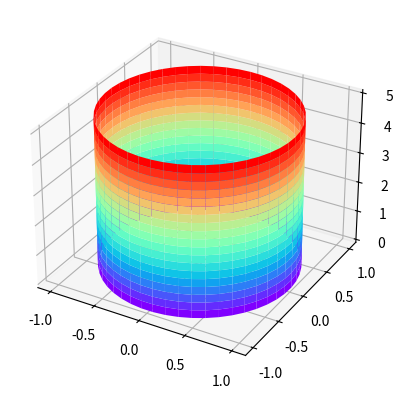

Python code for this plot:



import matplotlib.pyplot as plt 
import numpy as np 
from mpl_toolkits.mplot3d import Axes3D

# 简单方法画出漂亮的圆柱体（半径和高度均为1）

fig = plt.figure()
ax = fig.add_subplot(111, projection='3d')
 
# 生成圆柱数据，底面半径为r，高度为h。
# 先根据极坐标方式生成数据
u = np.linspace(0,2*np.pi,50)  # 把圆分按角度为50等分
h = np.linspace(0,5,20)        # 把高度1均分为20份
x = np.outer(np.sin(u),np.ones(len(h)))  # x值重复20次
y = np.outer(np.cos(u),np.ones(len(h)))  # y值重复20次
z = np.outer(np.ones(len(u)),h)   # x，y 对应的高度

# Plot the surface
ax.plot_surface(x, y, z, cmap=plt.get_cmap('rainbow'))
 
plt.show()
